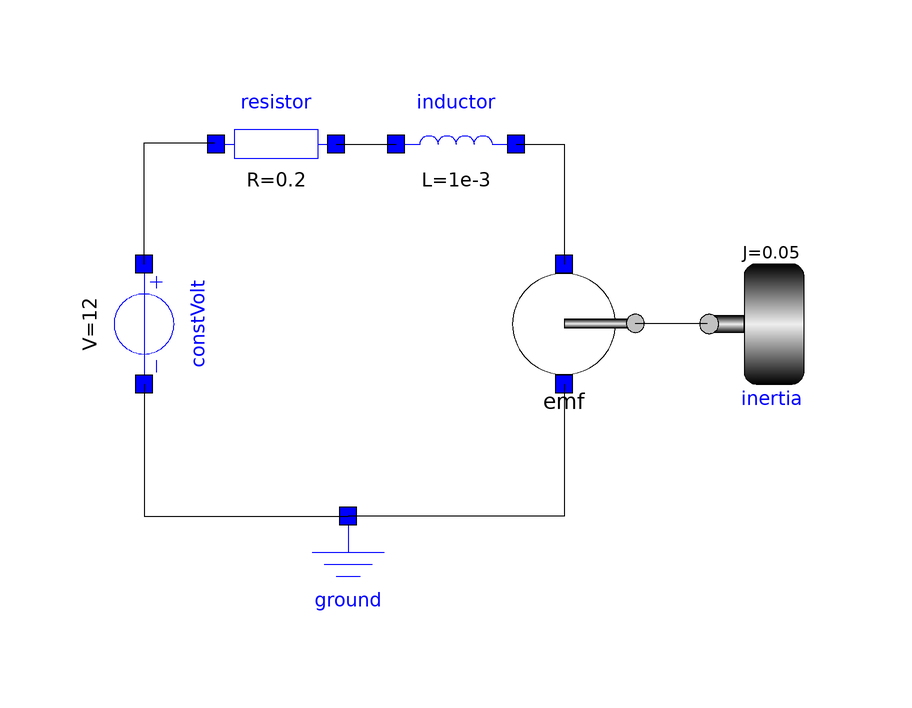

Above is the diagram view of the following Modelica model: its components placed by their Placement annotations and its connect equations drawn as lines.

model DCMotor "Permanent magnet DC motor with load"
          DSFLib.MultiDomain.ElectroMechanical.Components.EMF emf annotation(
            Placement(visible = true, transformation(origin = {36, 12}, extent = {{-10, -10}, {10, 10}}, rotation = 0)));
          DSFLib.Circuits.Components.Ground ground annotation(
            Placement(visible = true, transformation(origin = {0, -28}, extent = {{-10, -10}, {10, 10}}, rotation = 0)));
          DSFLib.Mechanical.Rotational.Components.Inertia inertia(J = 0.05) annotation(
            Placement(visible = true, transformation(origin = {70, 12}, extent = {{-10, -10}, {10, 10}}, rotation = 0)));
          DSFLib.Circuits.Components.Resistor resistor(R = 0.2) annotation(
            Placement(visible = true, transformation(origin = {-12, 42}, extent = {{-10, -10}, {10, 10}}, rotation = 0)));
          DSFLib.Circuits.Components.ConstVolt constVolt(V = 12) annotation(
            Placement(visible = true, transformation(origin = {-34, 12}, extent = {{-10, -10}, {10, 10}}, rotation = -90)));
          DSFLib.Circuits.Components.Inductor inductor(L = 1e-3) annotation(
            Placement(visible = true, transformation(origin = {18, 42}, extent = {{-10, -10}, {10, 10}}, rotation = 0)));
        equation
          connect(emf.flange, inertia.flange) annotation(
            Line(points = {{47.9, 12.1}, {59.9, 12.1}}));
          connect(constVolt.p, resistor.p) annotation(
            Line(points = {{-34, 22}, {-34, 42.2}, {-22.2, 42.2}}));
          connect(constVolt.n, ground.p) annotation(
            Line(points = {{-34, 2}, {-34, -20}, {0, -20}}));
          connect(resistor.n, inductor.p) annotation(
            Line(points = {{-2, 42}, {8, 42}}));
          connect(inductor.n, emf.p) annotation(
            Line(points = {{28, 42}, {36, 42}, {36, 22}}));
          connect(emf.n, ground.p) annotation(
            Line(points = {{36, 2}, {36, -20}, {0, -20}}));
          annotation(
            Documentation(info = "<html>
        <p>This model represents a permanent magnet DC motor. The electrical side consists of voltage source, the armature resistance (R), and the armature inductance (L). The EMF represents the electromechanical conversion. On the mechanical side, the rotational inertia (I) represents a load.</p>
        </html>"),
            experiment(StartTime = 0, StopTime = 0.1, Tolerance = 1e-06, Interval = 0.0002));
        end DCMotor;